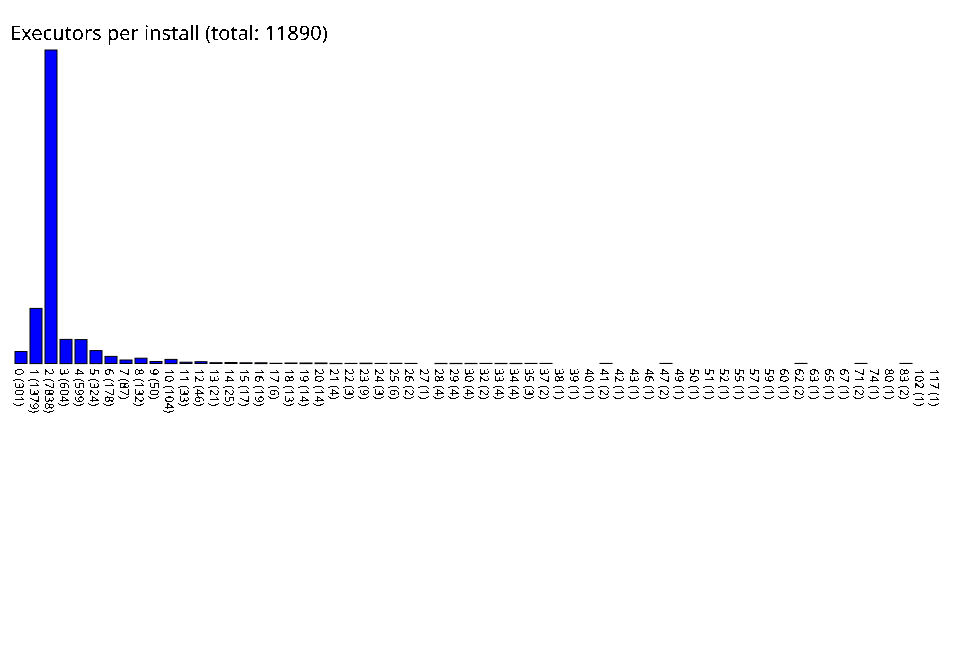

The data file committed next to this chart (first rows):
0, 301
1, 1379
2, 7838
3, 604
4, 599
5, 324
6, 178
7, 87
8, 132
9, 50
10, 104
11, 33
12, 46
13, 21
14, 25
15, 17
16, 19
17, 6
18, 13
19, 14
20, 14
21, 4
22, 3
23, 9
24, 3
25, 6
26, 2
27, 1
28, 4
29, 4
30, 4
32, 2
33, 4
34, 4
35, 3
37, 2
38, 1
39, 1
40, 1
41, 2
42, 1
43, 1
46, 1
47, 2
49, 1
50, 1
51, 1
52, 1
55, 1
57, 1
59, 1
60, 1
62, 2
63, 1
65, 1
67, 1
71, 2
74, 1
80, 1
83, 2
102, 1
... 1 more rows
